Run: headless pygame with SDL's dummy video driver; simulated clock (each Clock.tick advances the game by its frame time, no real sleeping); random seed 0; keys injected as events and as key.get_pressed() state; no mouse input.
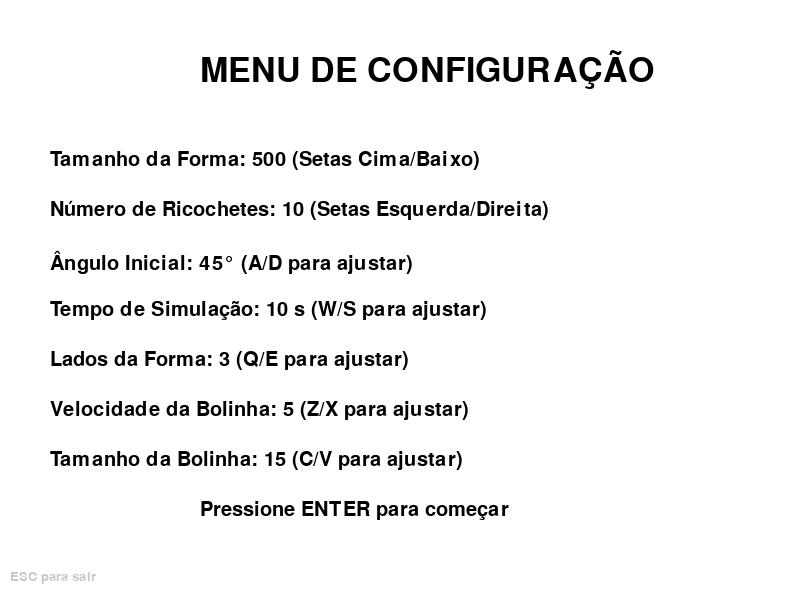
Frame 1 of 4 · flips 1–60 · no input
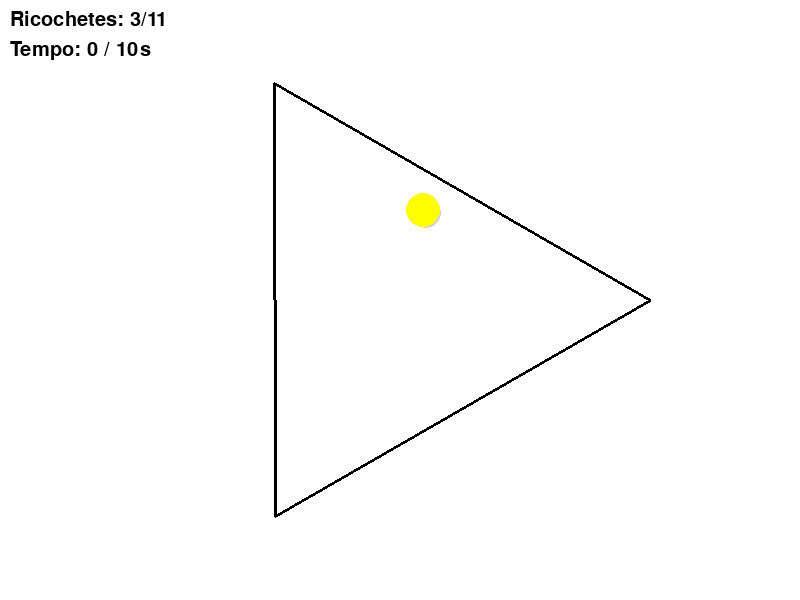
Frame 2 of 4 · flips 61–180 · tapped SPACE, RETURN · held RIGHT (→), D
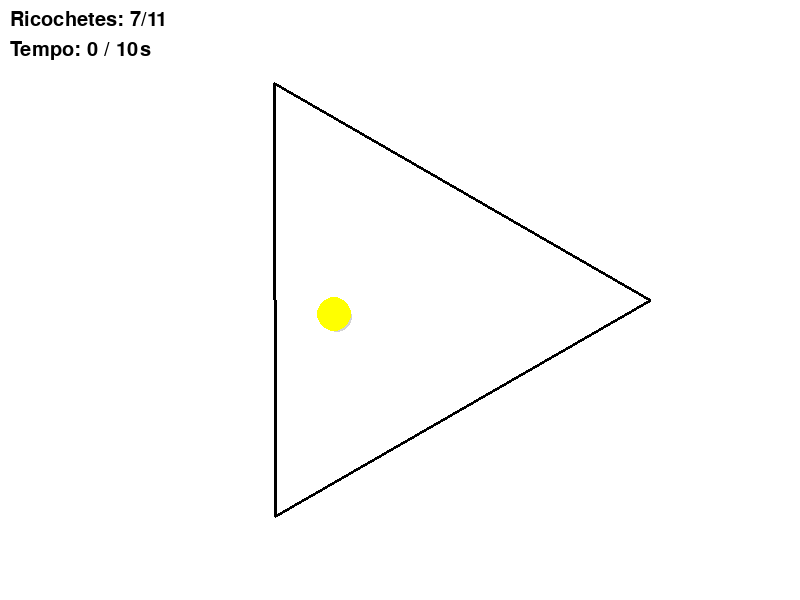
Frame 3 of 4 · flips 181–300 · held DOWN (↓), S
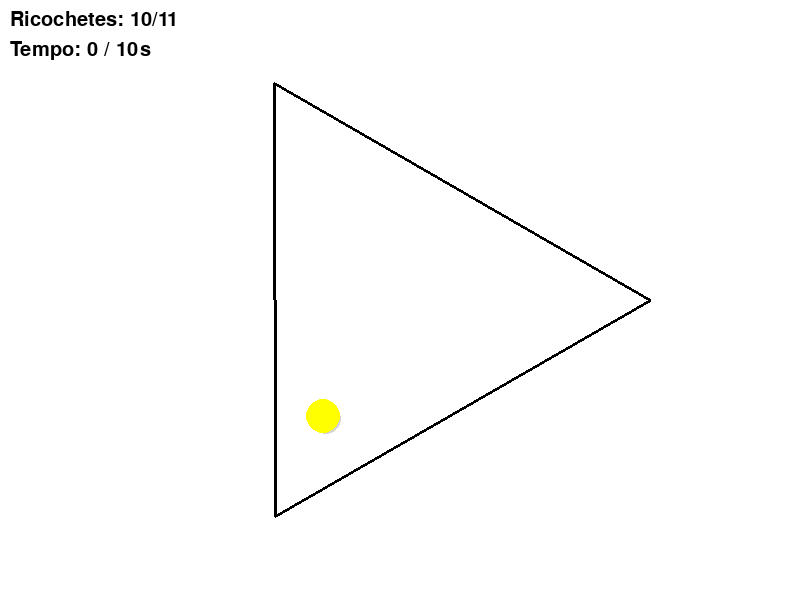
Frame 4 of 4 · flips 301–420 · held LEFT (←), A, UP (↑), W

The pygame program that drew these frames:

import pygame
import sys
import math
import time

# Inicialização do Pygame
pygame.init()

# Configurações da tela
LARGURA_TELA, ALTURA_TELA = 800, 600  # Define o tamanho da tela
tela = pygame.display.set_mode((LARGURA_TELA, ALTURA_TELA))  # Cria a tela
pygame.display.set_caption("Simulação: Bolinha Ricocheteando nos Cantos")  # Título da janela

# Cores
BRANCO = (255, 255, 255)  # Cor branca
PRETO = (0, 0, 0)  # Cor preta
VERMELHO = (255, 0, 0)  # Cor vermelha para a bolinha
CINZA = (200, 200, 200)  # Cor cinza para a sombra da bolinha
AMARELO = (255, 255, 0)  # Cor amarela para o efeito de ricochete
CINZA_CLARO = (211, 211, 211)  # Cor cinza claro para a sombra da bolinha

# Função para exibir texto na tela
def desenhar_texto(texto, tamanho, cor, x, y):
    fonte = pygame.font.Font(None, tamanho)  # Cria uma fonte com o tamanho especificado
    superficie_texto = fonte.render(texto, True, cor)  # Renderiza o texto com a cor
    tela.blit(superficie_texto, (x, y))  # Desenha o texto na tela na posição (x, y)

# Função do menu de configuração
def menu():
    tamanho = 500  # Tamanho inicial da forma
    ricochetes = 10  # Número inicial de ricochetes
    angulo = 45  # Ângulo inicial de movimento da bolinha
    tempo_simulacao = 10  # Tempo de simulação em segundos
    num_lados = 3  # Número inicial de lados da forma (começando com triângulo)
    velocidade_bola = 5  # Velocidade inicial da bolinha
    raio_bola = 15  # Raio inicial da bolinha

    # Loop do menu para alterar configurações
    while True:
        tela.fill(BRANCO)  # Limpa a tela com a cor branca
        desenhar_texto("MENU DE CONFIGURAÇÃO", 50, PRETO, 200, 50)  # Exibe título
        desenhar_texto(f"Tamanho da Forma: {tamanho} (Setas Cima/Baixo)", 30, PRETO, 50, 150)
        desenhar_texto(f"Número de Ricochetes: {ricochetes} (Setas Esquerda/Direita)", 30, PRETO, 50, 200)
        desenhar_texto(f"Ângulo Inicial: {angulo}° (A/D para ajustar)", 30, PRETO, 50, 250)
        desenhar_texto(f"Tempo de Simulação: {tempo_simulacao} s (W/S para ajustar)", 30, PRETO, 50, 300)
        desenhar_texto(f"Lados da Forma: {num_lados} (Q/E para ajustar)", 30, PRETO, 50, 350)
        desenhar_texto(f"Velocidade da Bolinha: {velocidade_bola} (Z/X para ajustar)", 30, PRETO, 50, 400)
        desenhar_texto(f"Tamanho da Bolinha: {raio_bola} (C/V para ajustar)", 30, PRETO, 50, 450)
        desenhar_texto("Pressione ENTER para começar", 30, PRETO, 200, 500)
        desenhar_texto("ESC para sair", 20, CINZA, 10, 570)

        # Processa eventos de teclado
        for evento in pygame.event.get():
            if evento.type == pygame.QUIT:
                pygame.quit()
                sys.exit()
            if evento.type == pygame.KEYDOWN:
                if evento.key == pygame.K_UP and tamanho < 500:
                    tamanho += 10  # Aumenta o tamanho da forma
                if evento.key == pygame.K_DOWN and tamanho > 50:
                    tamanho -= 10  # Diminui o tamanho da forma
                if evento.key == pygame.K_LEFT:
                    ricochetes = max(1, ricochetes - 1)  # Diminui o número de ricochetes
                if evento.key == pygame.K_RIGHT:
                    ricochetes += 1  # Aumenta o número de ricochetes
                if evento.key == pygame.K_w:
                    tempo_simulacao += 1  # Aumenta o tempo de simulação
                if evento.key == pygame.K_s:
                    tempo_simulacao = max(1, tempo_simulacao - 1)  # Diminui o tempo de simulação
                if evento.key == pygame.K_a:
                    angulo = (angulo - 5) % 360  # Diminui o ângulo de movimento da bolinha
                if evento.key == pygame.K_d:
                    angulo = (angulo + 5) % 360  # Aumenta o ângulo de movimento da bolinha
                if evento.key == pygame.K_q and num_lados > 3:
                    num_lados -= 1  # Diminui o número de lados da forma
                if evento.key == pygame.K_e:
                    num_lados += 1  # Aumenta o número de lados da forma
                if evento.key == pygame.K_z:
                    velocidade_bola = max(1, velocidade_bola - 1)  # Diminui a velocidade da bolinha
                if evento.key == pygame.K_x:
                    velocidade_bola += 1  # Aumenta a velocidade da bolinha
                if evento.key == pygame.K_c:
                    raio_bola = max(5, raio_bola - 1)  # Diminui o tamanho da bolinha
                if evento.key == pygame.K_v:
                    raio_bola += 1  # Aumenta o tamanho da bolinha
                if evento.key == pygame.K_RETURN:
                    return tamanho, ricochetes, angulo, tempo_simulacao, num_lados, velocidade_bola, raio_bola
                if evento.key == pygame.K_ESCAPE:
                    pygame.quit()
                    sys.exit()

        pygame.display.flip()  # Atualiza a tela

# Função para desenhar um polígono regular
def desenhar_poligono(lados, raio, centro_x, centro_y):
    passo_angulo = 2 * math.pi / lados  # Calcula o ângulo de cada lado do polígono
    pontos = [
        (
            centro_x + raio * math.cos(i * passo_angulo),  # Calcula a posição x de cada ponto
            centro_y + raio * math.sin(i * passo_angulo)   # Calcula a posição y de cada ponto
        )
        for i in range(lados)
    ]
    pygame.draw.polygon(tela, PRETO, pontos, 3)  # Desenha o polígono com os pontos calculados
    return pontos  # Retorna os pontos do polígono para uso posterior

# Função para calcular o novo ângulo de saída após a colisão
def calcular_novo_angulo(dx_bola, dy_bola, angulo_aresta):
    angulo_bola = math.atan2(dy_bola, dx_bola)  # Calcula o ângulo da bolinha
    angulo_relativo = angulo_bola - angulo_aresta  # Calcula o ângulo relativo com a aresta
    novo_angulo = angulo_aresta - angulo_relativo  # Calcula o novo ângulo de saída
    return math.cos(novo_angulo) * math.hypot(dx_bola, dy_bola), math.sin(novo_angulo) * math.hypot(dx_bola, dy_bola)

# Função principal
def principal():
    while True:
        # Chama o menu para obter as configurações
        tamanho, max_ricochetes, angulo, tempo_simulacao, num_lados, velocidade_bola, raio_bola = menu()

        # Configurações iniciais da bolinha
        x_bola, y_bola = LARGURA_TELA // 2, ALTURA_TELA // 2  # Posição inicial da bolinha
        dx_bola = velocidade_bola * math.cos(math.radians(angulo))  # Velocidade inicial em x
        dy_bola = velocidade_bola * math.sin(math.radians(angulo))  # Velocidade inicial em y

        # Configurações da forma
        centro_x, centro_y = LARGURA_TELA // 2, ALTURA_TELA // 2  # Posição central da forma

        ricochetes = 0  # Contador de ricochetes
        relogio = pygame.time.Clock()  # Relógio para controlar o FPS
        tempo_inicio = time.time()  # Tempo de início da simulação
        tempo_fim = tempo_inicio + tempo_simulacao  # Tempo final da simulação
        executando = True  # Flag de controle do loop principal

        # Loop principal da simulação
        while executando:
            for evento in pygame.event.get():
                if evento.type == pygame.QUIT:
                    executando = False

            # Atualiza a posição da bolinha
            x_bola += dx_bola
            y_bola += dy_bola

            # Verifica se a bolinha saiu da tela e faz o efeito de ricochete
            if x_bola - raio_bola < 0 or x_bola + raio_bola > LARGURA_TELA:
                dx_bola = -dx_bola
                ricochetes += 1  # Conta o ricochete
            if y_bola - raio_bola < 0 or y_bola + raio_bola > ALTURA_TELA:
                dy_bola = -dy_bola
                ricochetes += 1  # Conta o ricochete

            # Desenha a tela
            tela.fill(BRANCO)  # Preenche a tela com a cor branca
            pontos = desenhar_poligono(num_lados, tamanho // 2, centro_x, centro_y)  # Desenha a forma
            # Sombra da bolinha
            pygame.draw.circle(tela, CINZA_CLARO, (int(x_bola) + 3, int(y_bola) + 3), raio_bola)
            pygame.draw.circle(tela, VERMELHO, (int(x_bola), int(y_bola)), raio_bola)

            # Efeito de ricochete
            if ricochetes > 0:
                pygame.draw.circle(tela, AMARELO, (int(x_bola), int(y_bola)), raio_bola + 2)

            desenhar_texto(f"Ricochetes: {ricochetes}/{max_ricochetes}", 30, PRETO, 10, 10)
            desenhar_texto(f"Tempo: {int(time.time() - tempo_inicio)} / {tempo_simulacao}s", 30, PRETO, 10, 40)

            # Verifica a colisão com a forma
            for i in range(len(pontos)):
                x1, y1 = pontos[i]
                x2, y2 = pontos[(i + 1) % len(pontos)]

                # Vetor da aresta
                dx_aresta = x2 - x1
                dy_aresta = y2 - y1
                comprimento_aresta = math.hypot(dx_aresta, dy_aresta)

                # Vetor normalizado da aresta
                nx_aresta = dx_aresta / comprimento_aresta
                ny_aresta = dy_aresta / comprimento_aresta

                # Vetor da bolinha para o ponto inicial da aresta
                bola_para_aresta_x = x_bola - x1
                bola_para_aresta_y = y_bola - y1

                # Projeção do vetor bolinha-aresta na aresta
                projecao = bola_para_aresta_x * nx_aresta + bola_para_aresta_y * ny_aresta

                # Ponto mais próximo na aresta
                ponto_mais_proximo_x = x1 + projecao * nx_aresta
                ponto_mais_proximo_y = y1 + projecao * ny_aresta

                # Verifica se a bolinha tocou a aresta
                distancia = math.hypot(ponto_mais_proximo_x - x_bola, ponto_mais_proximo_y - y_bola)
                if distancia <= raio_bola:
                    # A bolinha ricocheteia
                    dx_bola, dy_bola = calcular_novo_angulo(dx_bola, dy_bola, math.atan2(dy_aresta, dx_aresta))
                    ricochetes += 1
                    if ricochetes >= max_ricochetes:
                        executando = False  # Fim do jogo se atingir o número máximo de ricochetes

            pygame.display.flip()  # Atualiza a tela
            relogio.tick(60)  # Controla o FPS

        # Quando a simulação acabar, volta ao menu
        pygame.time.delay(1000)  # Aguarda 1 segundo antes de voltar ao menu

if __name__ == "__main__":
    principal()  # Inicia o programa
